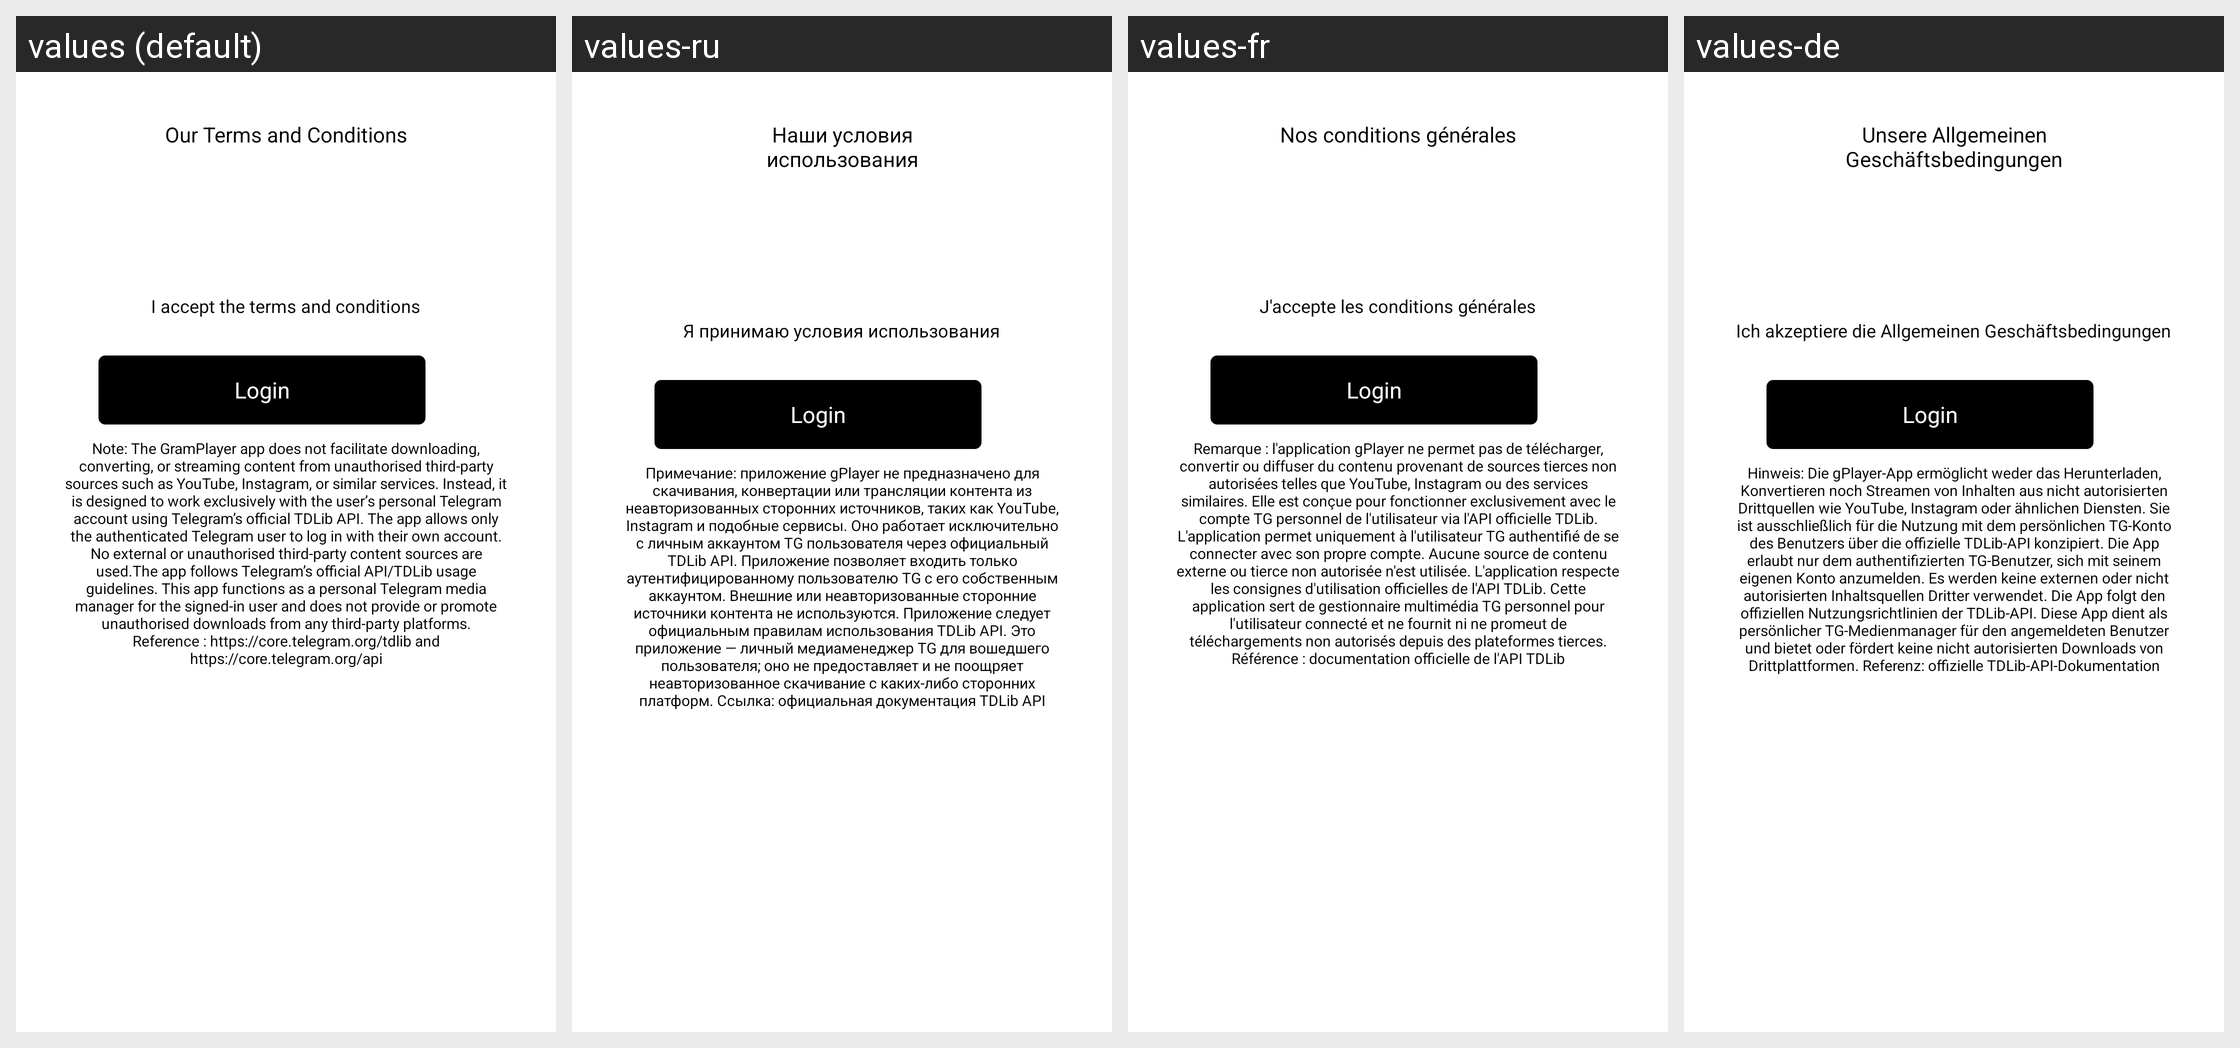

The Android screen above is rendered under several locales of the same app. Produce the string resources it draws, with the default and per-locale values.
Android screen res/layout/activity_toc.xml rendered under 4 locales, left to right: values (default), values-ru, values-fr, values-de. Device: Nexus 5 (rendered at 1080×1920; each locale shown at half size, 540×960, under a caption strip naming it); theme Theme.GrammPlayer.
Other locales in the repository, not shown: values-es, values-hi, values-ml, values-ta.
Strings drawn on this screen, with the default value and each locale's value (text and hints the layout hard-codes, and strings that could not be matched under every locale, appear in the picture but are not listed):

toc_heading
  values: Our Terms and Conditions
  values-ru: Наши условия использования
  values-fr: Nos conditions générales
  values-de: Unsere Allgemeinen Geschäftsbedingungen

toc_accept_checkbox
  values: I accept the terms and conditions
  values-ru: Я принимаю условия использования
  values-fr: J'accepte les conditions générales
  values-de: Ich akzeptiere die Allgemeinen Geschäftsbedingungen

toc_note
  values: Note: The GramPlayer app does not facilitate downloading, converting, or streaming content from unauthorised third-party sources such as YouTube, Instagram, or similar services. Instead, it is designed to work exclusively with the user’s personal Telegram account using Telegram’s official TDLib API. The app allows only the authenticated Telegram user to log in with their own account. No external …[clipped]
  values-ru: Примечание: приложение gPlayer не предназначено для скачивания, конвертации или трансляции контента из неавторизованных сторонних источников, таких как YouTube, Instagram и подобные сервисы. Оно работает исключительно с личным аккаунтом TG пользователя через официальный TDLib API. Приложение позволяет входить только аутентифицированному пользователю TG с его собственным аккаунтом. Внешние или …[clipped]
  values-fr: Remarque : l'application gPlayer ne permet pas de télécharger, convertir ou diffuser du contenu provenant de sources tierces non autorisées telles que YouTube, Instagram ou des services similaires. Elle est conçue pour fonctionner exclusivement avec le compte TG personnel de l'utilisateur via l'API officielle TDLib. L'application permet uniquement à l'utilisateur TG authentifié de se connecter …[clipped]
  values-de: Hinweis: Die gPlayer-App ermöglicht weder das Herunterladen, Konvertieren noch Streamen von Inhalten aus nicht autorisierten Drittquellen wie YouTube, Instagram oder ähnlichen Diensten. Sie ist ausschließlich für die Nutzung mit dem persönlichen TG-Konto des Benutzers über die offizielle TDLib-API konzipiert. Die App erlaubt nur dem authentifizierten TG-Benutzer, sich mit seinem eigenen Konto …[clipped]
